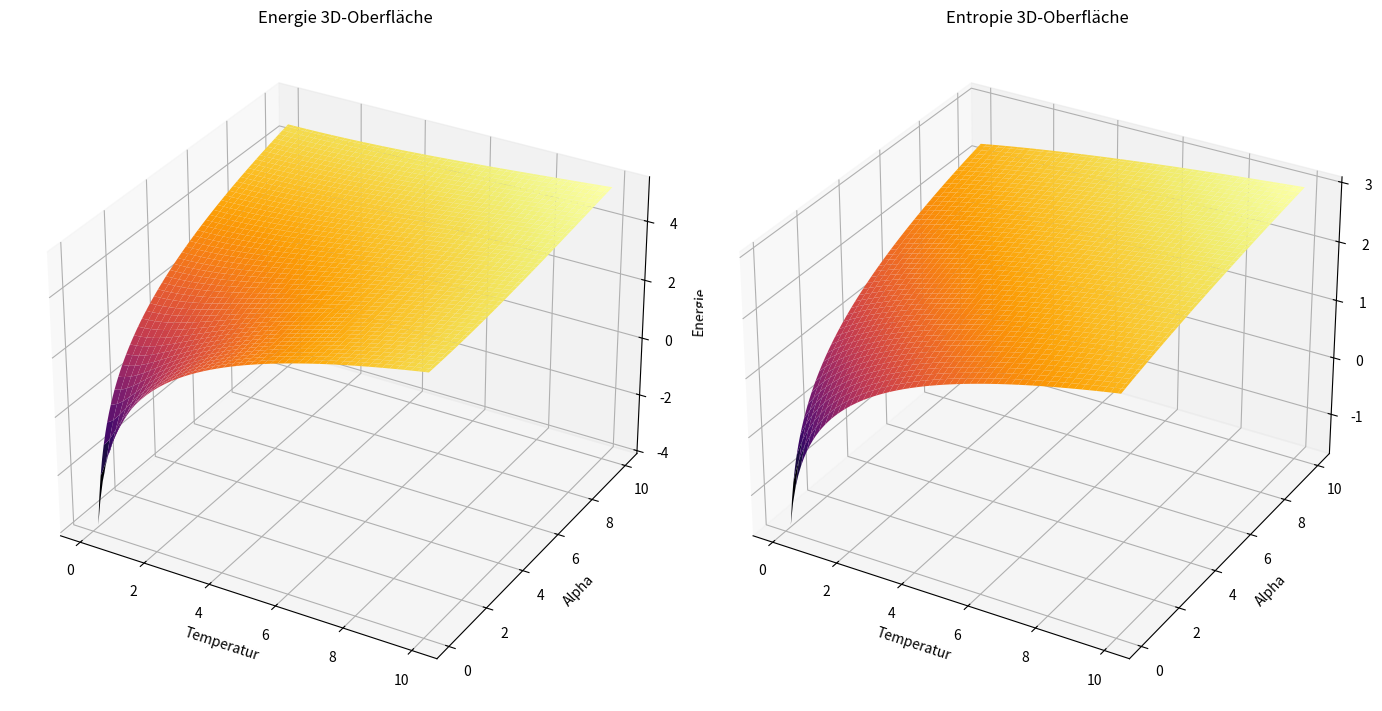
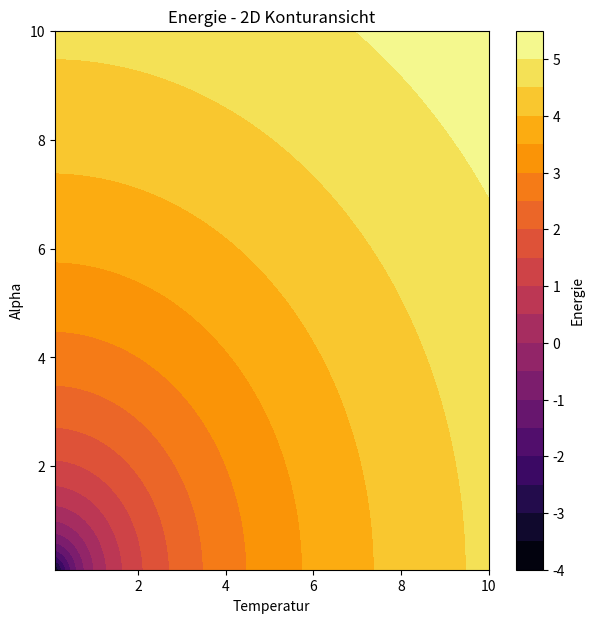
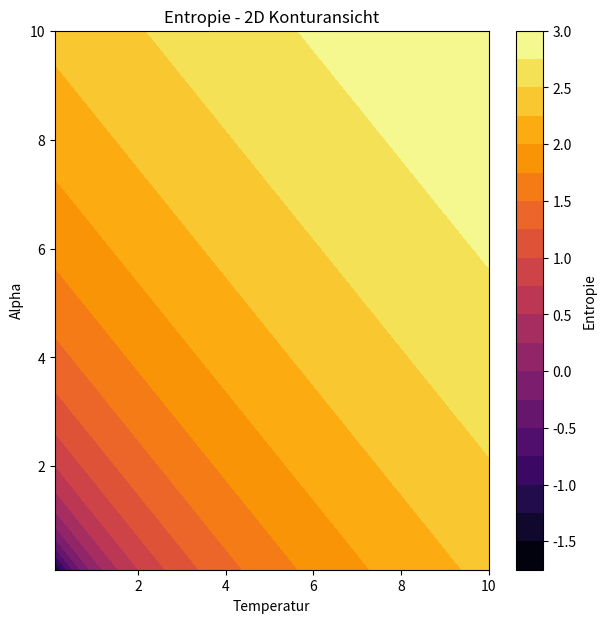

Here is the Python script that generated these plots, in order:
import numpy as np
import matplotlib.pyplot as plt
from mpl_toolkits.mplot3d import Axes3D

# Beispielwerte (dies sollte mit den echten Werten ersetzt werden)
T = np.linspace(0.1, 10, 100)  # Beispiel Temperatur
A = np.linspace(0.1, 10, 100)  # Beispiel Alpha
T, A = np.meshgrid(T, A)  # Gitter für 2D-Daten

# Berechnete Energie und Entropie (Beispielwerte für Simulation)
energie = np.log(T**2 + A**2)  # Beispielberechnung für Energie
entropy = np.log(T + A)  # Beispielberechnung für Entropie

# 3D-Oberfläche für Energie
fig = plt.figure(figsize=(14, 7))
ax = fig.add_subplot(121, projection='3d')
ax.plot_surface(T, A, energie, cmap='inferno', edgecolor='none')
ax.set_title("Energie 3D-Oberfläche")
ax.set_xlabel('Temperatur')
ax.set_ylabel('Alpha')
ax.set_zlabel('Energie')

# 3D-Oberfläche für Entropie
ax2 = fig.add_subplot(122, projection='3d')
ax2.plot_surface(T, A, entropy, cmap='inferno', edgecolor='none')
ax2.set_title("Entropie 3D-Oberfläche")
ax2.set_xlabel('Temperatur')
ax2.set_ylabel('Alpha')
ax2.set_zlabel('Entropie')

plt.tight_layout()
plt.show()

# 2D-Konturansicht für Energie
plt.figure(figsize=(7, 7))
plt.contourf(T, A, energie, 20, cmap='inferno')
plt.colorbar(label='Energie')
plt.title('Energie - 2D Konturansicht')
plt.xlabel('Temperatur')
plt.ylabel('Alpha')
plt.show()

# 2D-Konturansicht für Entropie
plt.figure(figsize=(7, 7))
plt.contourf(T, A, entropy, 20, cmap='inferno')
plt.colorbar(label='Entropie')
plt.title('Entropie - 2D Konturansicht')
plt.xlabel('Temperatur')
plt.ylabel('Alpha')
plt.show()
